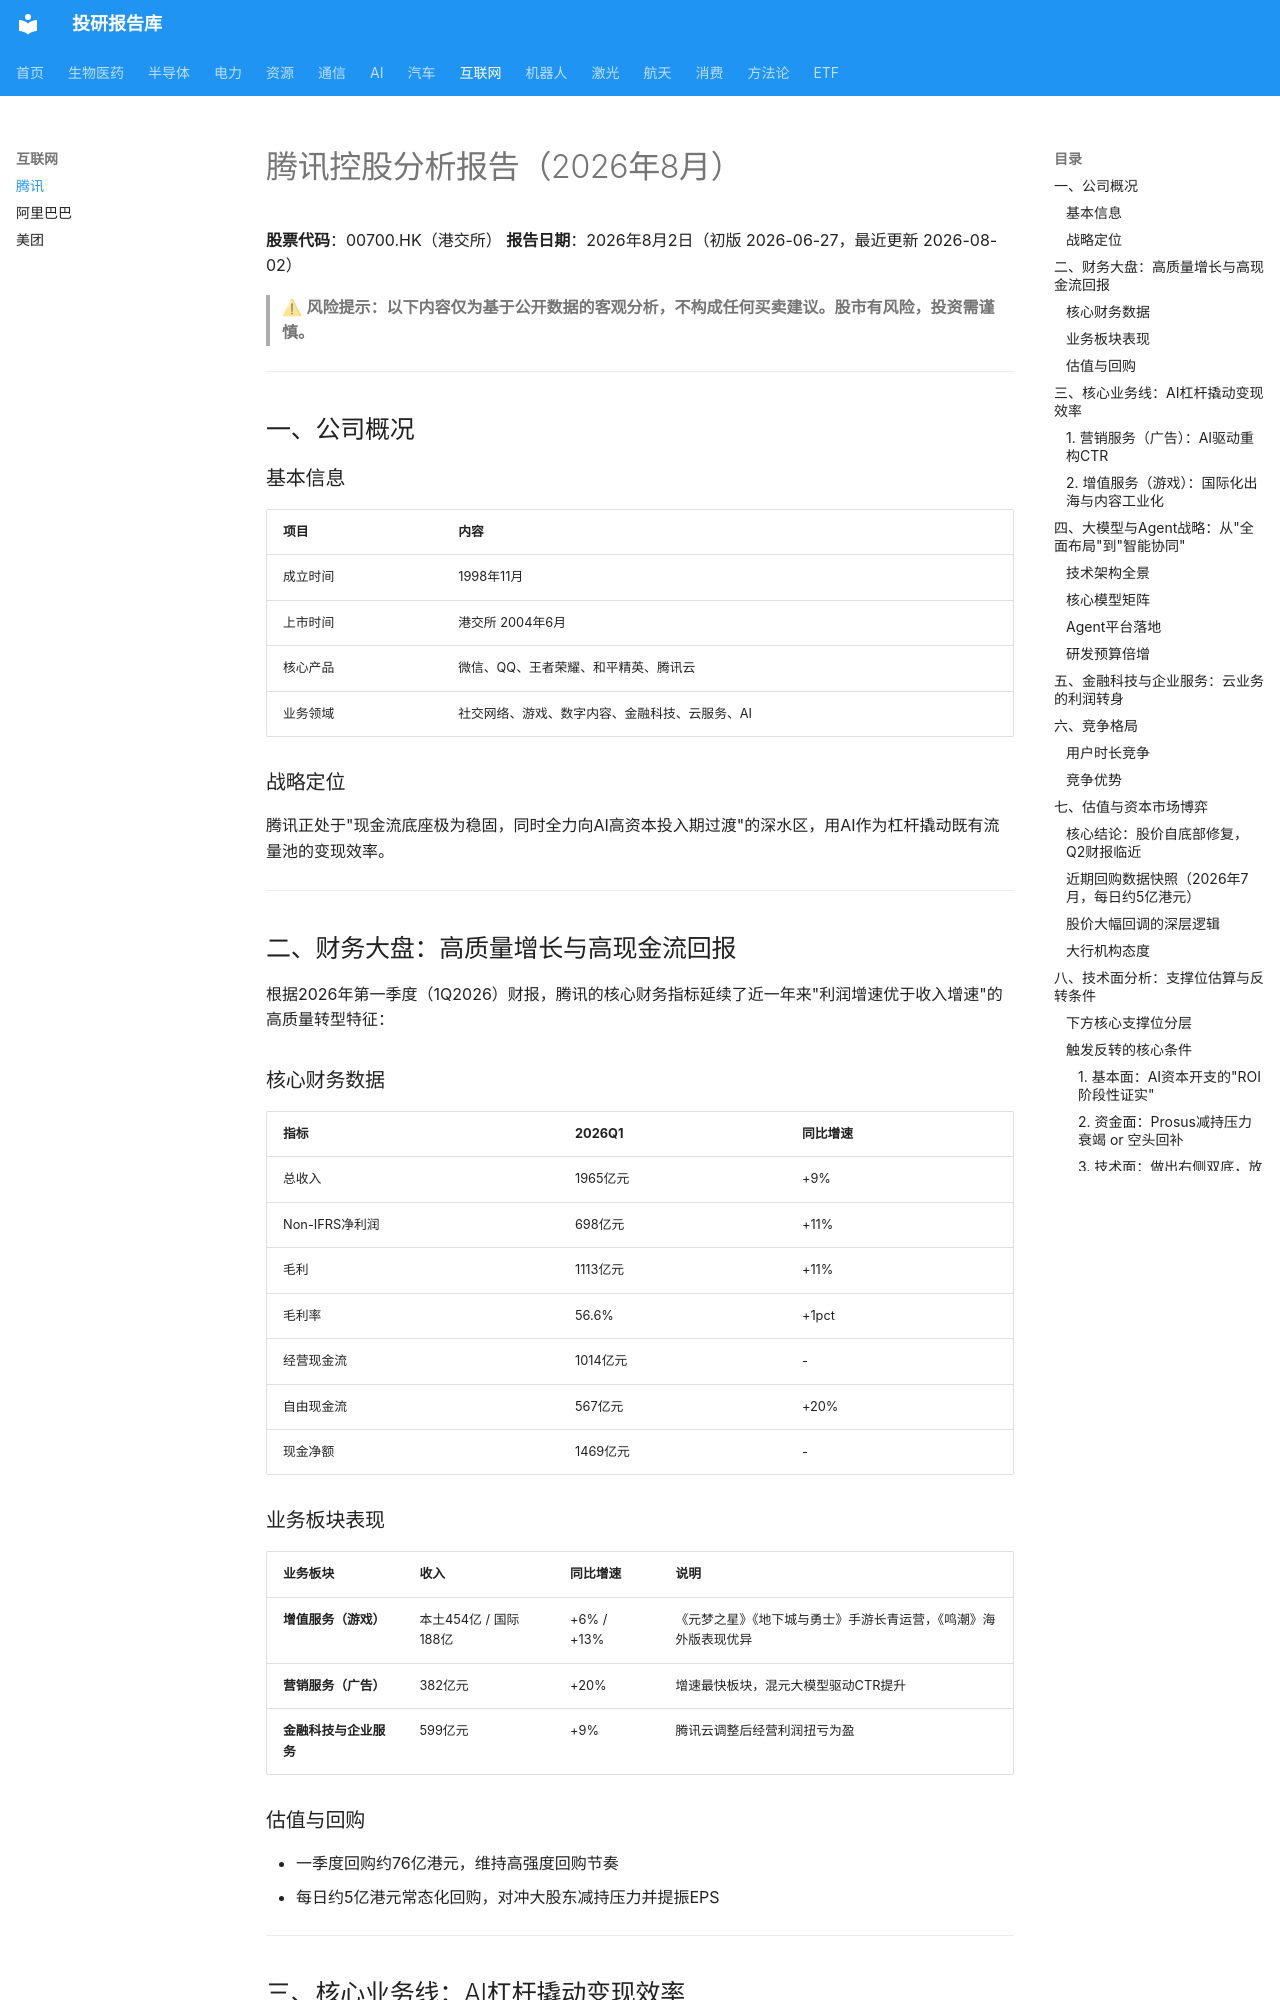

repository: zyxdtk/research · page: sectors/internet/腾讯_202608/index.html · generator: mkdocs

# 腾讯控股分析报告（2026年8月）

**股票代码**：00700.HK（港交所）
**报告日期**：2026年8月2日（初版 2026-06-27，最近更新 2026-08-02）

> ⚠ **风险提示：以下内容仅为基于公开数据的客观分析，不构成任何买卖建议。股市有风险，投资需谨慎。**

---

## 一、公司概况

### 基本信息
| 项目 | 内容 |
|------|------|
| 成立时间 | 1998年11月 |
| 上市时间 | 港交所 2004年6月 |
| 核心产品 | 微信、QQ、王者荣耀、和平精英、腾讯云 |
| 业务领域 | 社交网络、游戏、数字内容、金融科技、云服务、AI |

### 战略定位
腾讯正处于"现金流底座极为稳固，同时全力向AI高资本投入期过渡"的深水区，用AI作为杠杆撬动既有流量池的变现效率。

---

## 二、财务大盘：高质量增长与高现金流回报

根据2026年第一季度（1Q2026）财报，腾讯的核心财务指标延续了近一年来"利润增速优于收入增速"的高质量转型特征：

### 核心财务数据
| 指标 | 2026Q1 | 同比增速 |
|------|--------|---------|
| 总收入 | 1965亿元 | +9% |
| Non-IFRS净利润 | 698亿元 | +11% |
| 毛利 | 1113亿元 | +11% |
| 毛利率 | 56.6% | +1pct |
| 经营现金流 | 1014亿元 | - |
| 自由现金流 | 567亿元 | +20% |
| 现金净额 | 1469亿元 | - |

### 业务板块表现
| 业务板块 | 收入 | 同比增速 | 说明 |
|---------|------|---------|------|
| **增值服务（游戏）** | 本土454亿 / 国际188亿 | +6% / +13% | 《元梦之星》《地下城与勇士》手游长青运营，《鸣潮》海外版表现优异 |
| **营销服务（广告）** | 382亿元 | +20% | 增速最快板块，混元大模型驱动CTR提升 |
| **金融科技与企业服务** | 599亿元 | +9% | 腾讯云调整后经营利润扭亏为盈 |

### 估值与回购
- 一季度回购约76亿港元，维持高强度回购节奏
- 每日约5亿港元常态化回购，对冲大股东减持压力并提振EPS

---

## 三、核心业务线：AI杠杆撬动变现效率

### 1. 营销服务（广告）：AI驱动重构CTR

1Q2026广告收入达到382亿元（同比增长20%），成为增速最快的板块。

- **底层逻辑**：增长的核心动力来自于广告混元大模型算法的升级。通过更精准的上下文理解和用户意图匹配，显著提升了点击率（CTR）和转化率。
- **闭环生态**：微信视频号、小程序及微信搜一搜的闭环交易生态进一步深化，使得公域流量向私域转化的链路更短。

### 2. 增值服务（游戏）：国际化出海与内容工业化

| 市场 | 收入 | 增速 | 亮点 |
|------|------|------|------|
| **本土市场** | 454亿元 | +6% | 《元梦之星》《地下城与勇士》手游展现长青运营能力 |
| **海外市场** | 188亿元 | +13% | 《鸣潮》海外版、《VALORANT》PC版表现优异 |

- **AI降本**：腾讯深度部署混元游戏模型，实现工业级的游戏资产生成（3D建模、动作捕捉文本化），平滑研发成本曲线。

---

## 四、大模型与Agent战略：从"全面布局"到"智能协同"
